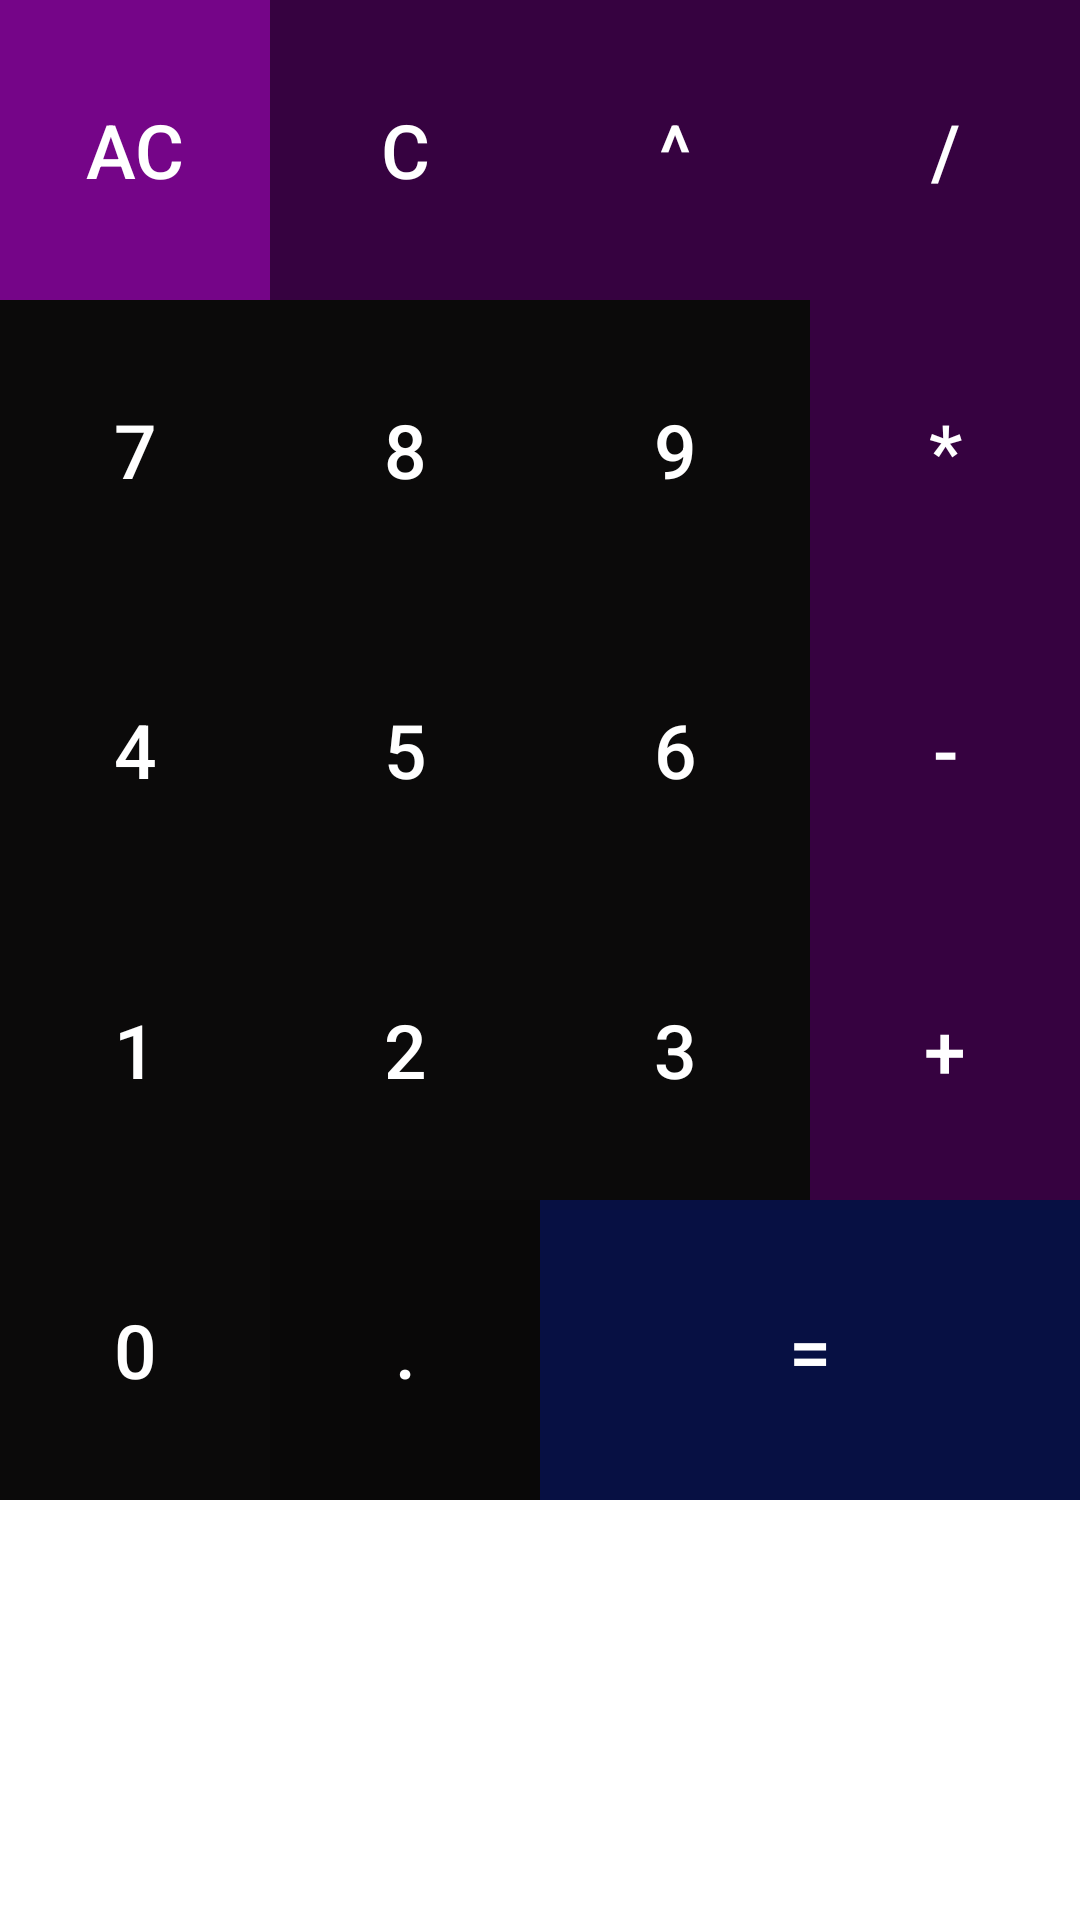

Here is an Android app screen rendered from its layout file. Give the layout XML and the strings, colors and styles it references.
<!-- AndroidManifest.xml: application theme Theme.Simple_calculator3 -->
<!-- res/layout/buttons_layout.xml -->
<?xml version="1.0" encoding="utf-8"?>
<RelativeLayout xmlns:android="http://schemas.android.com/apk/res/android"
    xmlns:app="http://schemas.android.com/apk/res-auto"
    android:layout_width="match_parent"
    android:layout_height="wrap_content">

    <GridLayout
        android:layout_width="match_parent"
        android:layout_height="wrap_content"
        android:rowCount="5"
        android:columnCount="4">

        <Button
            android:id="@+id/clear_btn"
            android:layout_width="wrap_content"
            android:layout_height="100dp"
            android:layout_row="0"
            android:layout_column="0"
            android:layout_columnWeight="1"
            android:background="@color/colorPrimaryDark"
            android:onClick="onButtonClicked"
            android:text="AC"
            android:textColor="@color/colorWhite"
            android:textSize="25sp"
            app:backgroundTint="#750588" />

        <Button
            android:id="@+id/backspace_btn"
            android:layout_width="wrap_content"
            android:layout_height="100dp"
            android:layout_row="0"
            android:layout_column="1"
            android:layout_columnWeight="1"
            android:background="@color/colorPrimaryDark"
            android:onClick="onButtonClicked"
            android:text="C"
            android:textColor="@color/colorWhite"
            android:textSize="25sp"
            app:backgroundTint="#360240" />

        <Button
            android:id="@+id/percent_btn"
            android:layout_width="wrap_content"
            android:layout_height="100dp"
            android:layout_row="0"
            android:layout_column="2"
            android:layout_columnWeight="1"
            android:background="@color/colorPrimaryDark"
            android:onClick="onButtonClicked"
            android:text="^"
            android:textColor="@color/colorWhite"
            android:textSize="25sp"
            app:backgroundTint="#360240" />

        <Button
            android:id="@+id/division_btn"
            android:layout_width="wrap_content"
            android:layout_height="100dp"
            android:layout_row="0"
            android:layout_column="3"
            android:layout_columnWeight="1"
            android:background="@color/colorPrimaryDark"
            android:onClick="onButtonClicked"
            android:text="/"
            android:textColor="@color/colorWhite"
            android:textSize="25sp"
            app:backgroundTint="#360240" />

        <Button
            android:id="@+id/btn7"
            android:layout_width="wrap_content"
            android:layout_height="100dp"
            android:layout_row="1"
            android:layout_column="0"
            android:layout_columnWeight="1"
            android:background="@color/black"
            android:onClick="onButtonClicked"
            android:text="7"
            android:textColor="@color/colorWhite"
            android:textSize="25sp"
            app:backgroundTint="#0B0A0A" />

        <Button
            android:id="@+id/btn8"
            android:layout_width="wrap_content"
            android:layout_height="100dp"
            android:layout_row="1"
            android:layout_column="1"
            android:layout_columnWeight="1"
            android:background="#07070E"
            android:onClick="onButtonClicked"
            android:text="8"
            android:textColor="@color/colorWhite"
            android:textSize="25sp"
            app:backgroundTint="#0B0A0A" />

        <Button
            android:id="@+id/btn9"
            android:layout_width="wrap_content"
            android:layout_height="100dp"
            android:layout_row="1"
            android:layout_column="2"
            android:layout_columnWeight="1"
            android:background="@color/colorPrimaryDark"
            android:onClick="onButtonClicked"
            android:text="9"
            android:textColor="@color/colorWhite"
            android:textSize="25sp"
            app:backgroundTint="#0B0A0A" />

        <Button
            android:id="@+id/multiply_btn"
            android:layout_width="wrap_content"
            android:layout_height="100dp"
            android:layout_row="1"
            android:layout_column="3"
            android:layout_columnWeight="1"
            android:background="@color/colorPrimaryDark"
            android:onClick="onButtonClicked"
            android:text="*"
            android:textColor="@color/colorWhite"
            android:textSize="25sp"
            app:backgroundTint="#360240" />

        <Button
            android:id="@+id/btn4"
            android:layout_width="wrap_content"
            android:layout_height="100dp"
            android:layout_row="2"
            android:layout_column="0"
            android:layout_columnWeight="1"
            android:background="@color/colorPrimaryDark"
            android:onClick="onButtonClicked"
            android:text="4"
            android:textColor="@color/colorWhite"
            android:textSize="25sp"
            app:backgroundTint="#0B0A0A" />

        <Button
            android:id="@+id/btn5"
            android:layout_width="wrap_content"
            android:layout_height="100dp"
            android:layout_row="2"
            android:layout_column="1"
            android:layout_columnWeight="1"
            android:background="@color/colorPrimaryDark"
            android:onClick="onButtonClicked"
            android:text="5"
            android:textColor="@color/colorWhite"
            android:textSize="25sp"
            app:backgroundTint="#0B0A0A" />

        <Button
            android:id="@+id/btn6"
            android:layout_width="wrap_content"
            android:layout_height="100dp"
            android:layout_row="2"
            android:layout_column="2"
            android:layout_columnWeight="1"
            android:background="@color/colorPrimaryDark"
            android:onClick="onButtonClicked"
            android:text="6"
            android:textColor="@color/colorWhite"
            android:textSize="25sp"
            app:backgroundTint="#0B0A0A" />

        <Button
            android:id="@+id/substraction_btn"
            android:layout_width="wrap_content"
            android:layout_height="100dp"
            android:layout_row="2"
            android:layout_column="3"
            android:layout_columnWeight="1"
            android:background="@color/colorPrimaryDark"
            android:onClick="onButtonClicked"
            android:text="-"
            android:textColor="@color/colorWhite"
            android:textSize="25sp"
            app:backgroundTint="#360240" />

        <Button
            android:id="@+id/btn1"
            android:layout_width="wrap_content"
            android:layout_height="100dp"
            android:layout_row="3"
            android:layout_column="0"
            android:layout_columnWeight="1"
            android:background="@color/colorPrimaryDark"
            android:onClick="onButtonClicked"
            android:text="1"
            android:textColor="@color/colorWhite"
            android:textSize="25sp"
            app:backgroundTint="#0B0A0A" />

        <Button
            android:id="@+id/btn2"
            android:layout_width="wrap_content"
            android:layout_height="100dp"
            android:layout_row="3"
            android:layout_column="1"
            android:layout_columnWeight="1"
            android:background="@color/colorPrimaryDark"
            android:onClick="onButtonClicked"
            android:text="2"
            android:textColor="@color/colorWhite"
            android:textSize="25sp"
            app:backgroundTint="#0B0A0A" />

        <Button
            android:id="@+id/btn3"
            android:layout_width="wrap_content"
            android:layout_height="100dp"
            android:layout_row="3"
            android:layout_column="2"
            android:layout_columnWeight="1"
            android:background="@color/colorPrimaryDark"
            android:onClick="onButtonClicked"
            android:text="3"
            android:textColor="@color/colorWhite"
            android:textSize="25sp"
            app:backgroundTint="#0B0A0A" />

        <Button
            android:id="@+id/addition_btn"
            android:layout_width="wrap_content"
            android:layout_height="100dp"
            android:layout_row="3"
            android:layout_column="3"
            android:layout_columnWeight="1"
            android:background="@color/colorPrimaryDark"
            android:onClick="onButtonClicked"
            android:text="+"
            android:textColor="@color/colorWhite"
            android:textSize="25sp"
            app:backgroundTint="#360240" />

        <Button
            android:id="@+id/btn0"
            android:layout_width="wrap_content"
            android:layout_height="100dp"
            android:layout_row="4"
            android:layout_column="0"
            android:layout_columnWeight="1"
            android:background="@color/colorPrimaryDark"
            android:onClick="onButtonClicked"
            android:text="0"
            android:textColor="@color/colorWhite"
            android:textSize="25sp"
            app:backgroundTint="#0B0A0A" />

        <Button
            android:id="@+id/btnpoint"
            android:layout_width="wrap_content"
            android:layout_height="100dp"
            android:layout_row="4"
            android:layout_column="1"
            android:layout_columnWeight="1"
            android:background="@color/colorPrimaryDark"
            android:onClick="onButtonClicked"
            android:text="."
            android:textColor="@color/colorWhite"
            android:textSize="25sp"
            app:backgroundTint="#090808" />

        <Button
            android:id="@+id/equal_btn"
            android:layout_width="wrap_content"
            android:layout_height="100dp"
            android:layout_row="4"
            android:layout_column="2"
            android:layout_columnSpan="2"
            android:layout_columnWeight="1"
            android:background="@color/colorPrimary"
            android:onClick="onButtonClicked"
            android:text="="
            android:textColor="@color/colorWhite"
            android:textSize="25sp"
            app:backgroundTint="#071043" />



    </GridLayout>
</RelativeLayout>
<!-- resources referenced by this layout -->
<resources>
  <color name="black">#FF000000</color>
  <color name="colorPrimary">#FF7f50</color>
  <color name="colorPrimaryDark">#000373</color>
  <color name="colorWhite">#ffffffff</color>
  <style name="Theme.Simple_calculator3" parent="Theme.MaterialComponents.DayNight.NoActionBar">
          
          <item name="colorPrimary">@color/purple_500</item>
          <item name="colorPrimaryVariant">@color/purple_700</item>
          <item name="colorOnPrimary">@color/white</item>
          
          <item name="colorSecondary">@color/teal_200</item>
          <item name="colorSecondaryVariant">@color/teal_700</item>
          <item name="colorOnSecondary">@color/black</item>
          
          <item name="android:statusBarColor">?attr/colorPrimaryVariant</item>
          
      </style>
  <color name="purple_500">#FF6200EE</color>
  <color name="purple_700">#FF3700B3</color>
  <color name="white">#FFFFFFFF</color>
  <color name="teal_200">#FF03DAC5</color>
  <color name="teal_700">#FF018786</color>
</resources>
